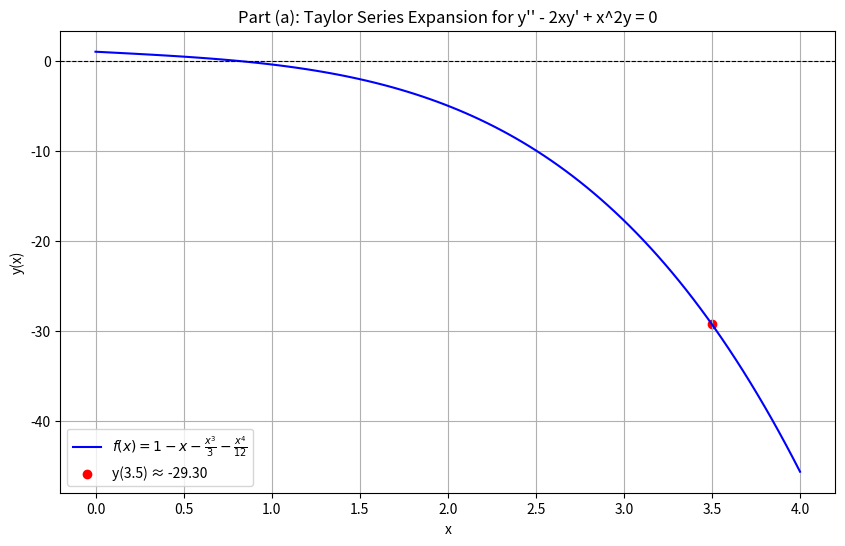
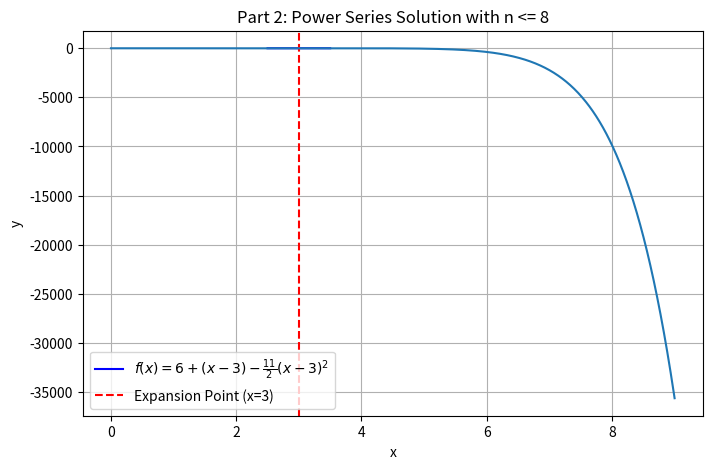

These figures' Python source, in order:
# [redacted]
# CST - 305
# [redacted]
# November 24, 2024
# Project 6 – Numeric Computations with Taylor Polynomials

import numpy as np
import matplotlib.pyplot as plt


# --- Part 1 (a): Taylor Series Expansion for y'' - 2xy' + x^2y = 0 ---
def taylor_series_part_a(x):
   """
   Calculate the Taylor series approximation for the solution of the equation:
   y'' - 2xy' + x^2y = 0 with initial conditions y(0) = 1 and y'(0) = -1.
   The Taylor expansion is up to the 4th order.
   """
   # Initial conditions and coefficients of the Taylor expansion
   y = 1  # y(0)
   y_prime = -1  # y'(0)
   y_double_prime = 0  # y''(0)
   y_triple_prime = -2  # y'''(0)
   y_quad_prime = -2  # y''''(0)


   # Compute the Taylor series expansion
   y_approx = (
           y +
           y_prime * x +
           (y_double_prime * (x ** 2)) / 2 +
           (y_triple_prime * (x ** 3)) / 6 +
           (y_quad_prime * (x ** 4)) / 24
   )
   return y_approx

# Generate x values for plotting and evaluate the Taylor series
x_values_a = np.linspace(0, 4, 100)  # Values of x from 0 to 4
y_values_a = [taylor_series_part_a(x) for x in x_values_a]


# Calculate the Taylor series value at x = 3.5
y_at_3_5_a = taylor_series_part_a(3.5)
print(f"Part (a): y(3.5) ≈ {y_at_3_5_a}")


# Plot the Taylor series result
plt.figure(figsize=(10, 6))
plt.plot(x_values_a, y_values_a, label=r"$f(x) = 1 - x - \frac{x^3}{3} - \frac{x^4}{12}$", color="blue")
plt.scatter(3.5, y_at_3_5_a, color="red", label=f"y(3.5) ≈ {y_at_3_5_a:.2f}")  # Mark y(3.5)
plt.title("Part (a): Taylor Series Expansion for y'' - 2xy' + x^2y = 0")
plt.xlabel("x")
plt.ylabel("y(x)")
plt.axhline(0, color='black', linewidth=0.8, linestyle='--')  # Add horizontal axis
plt.legend()
plt.grid()
plt.show()



# Part 1 (b): Computes and plots the second-order Taylor polynomial for the solution of the differential equation
# y'' - (x - 2)y' + 2y = 0 with initial conditions y(3) = 6 and y'(3) = 1. The Taylor polynomial is centered at x = 3.

def taylor_polynomial_part_b(x, x0=3, y0=6, y1=1, y2=-11):
   """
   Calculate the second-order Taylor polynomial for the solution of the equation:
   y'' - (x - 2)y' + 2y = 0 with initial conditions y(3) = 6 and y'(3) = 1.
   """
   # Use the second-order Taylor polynomial formula
   return y0 + y1 * (x - x0) + (y2 / 2) * (x - x0) ** 2

# Generate x values for plotting and evaluate the second-order Taylor polynomial
x_values_b = np.linspace(2.5, 3.5, 100)  # Values of x around x0 = 3
y_values_b = [taylor_polynomial_part_b(x) for x in x_values_b]


# Plot the second-order Taylor polynomial result
plt.figure(figsize=(8, 5))
plt.plot(x_values_b, y_values_b, label=r"$f(x) = 6 + (x-3) - \frac{11}{2}(x-3)^2$", color="blue")
plt.axvline(3, color='red', linestyle='--', label="Expansion Point (x=3)")  # Mark expansion point
plt.title("Part (b): Second-Order Taylor Polynomial for y'' - (x - 2)y' + 2y = 0")
plt.xlabel("x")
plt.ylabel("y(x)")
plt.legend()
plt.grid()
plt.show()


# Part 2
# assign constant value for a0 and a1

a0 = 1
a1 = 1

# General Solution define
def general_solution(x):
    y = a0 * (1 + (-1 / 8 * (x ** 2)) + (1 / 128 * (x ** 4)) + (-13 / 15360 * (x ** 6)) +
              (403 / 3440640 * (x ** 8)) + (-7657 / 412876800 * (x ** 10))) + a1 * (
                    x + (-1 / 24 * (x ** 3)) + (7 / 1920 * (x ** 5)) + (-7 / 15360 * (x ** 7)) + (
                        301 / 4423680 * (x ** 9)))

    return y

# generate x values with higher resolution
x_val = np.linspace(0, 9, 1000)
# generate corresponding y values
y_val = general_solution(x_val)

# plot the graph
plt.title('Part 2: Power Series Solution with n <= 8')
plt.ylabel('y')
plt.xlabel('x')
plt.plot(x_val, y_val)

# draw the graph
plt.show()
